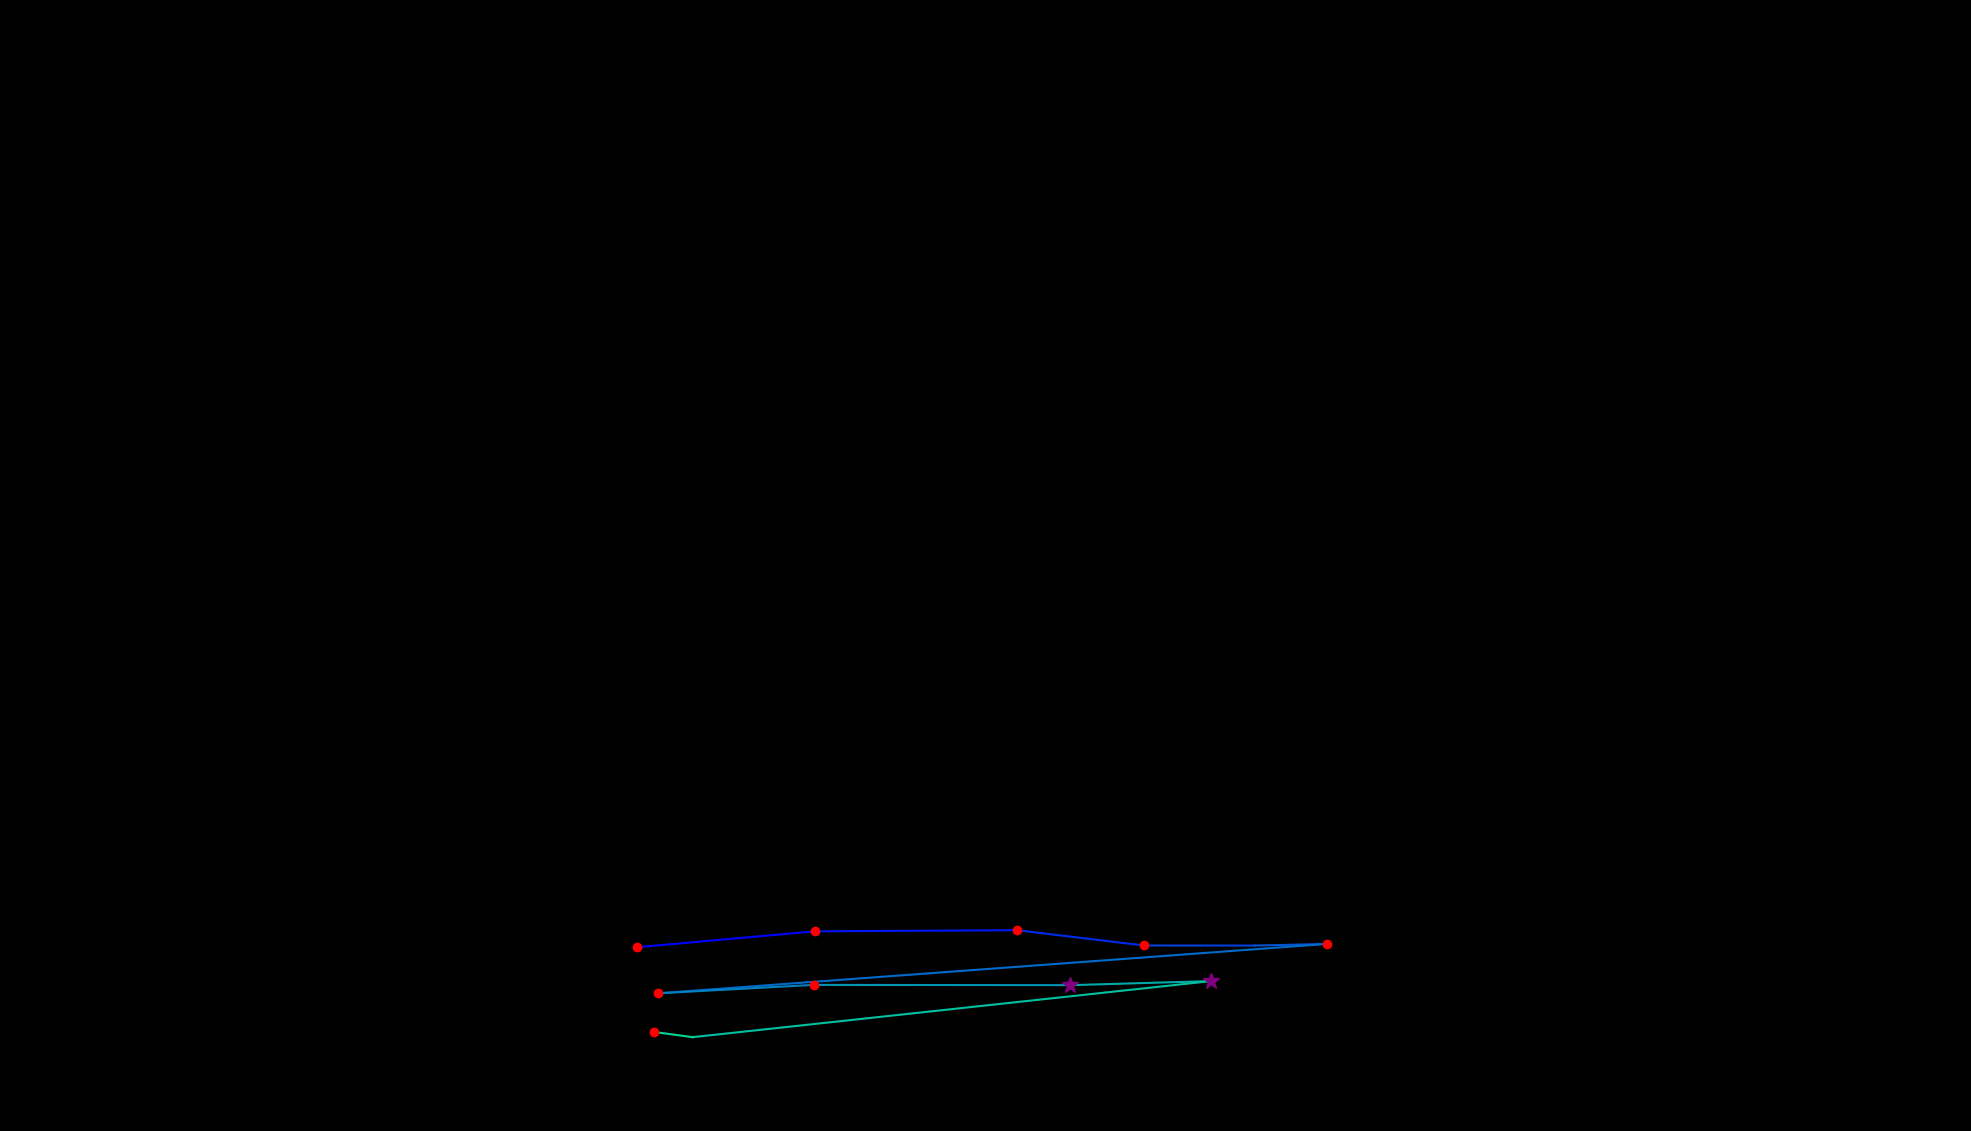

Data behind this chart, as committed beside it:
, fixation_id, timestamp, avg_gaze_x, avg_gaze_y, duration
0, 223.0, 60432, 827.3, 238.7, 192.8
1, 224.0, 60697, 1058, 259.3, 192.8
2, 225.0, 60962, 1321, 260.8, 204.9
3, 226.0, 61227, 1485, 240.9, 204.9
4, 227.0, 61492, 1629, 240.8, 96.4
5, 228.0, 61637, 1723, 242.9, 120.5
6, 229.0, 61829, 854.6, 178.8, 180.8
7, 230.0, 62095, 1057, 189.7, 229
8, 231.0, 62360, 1390, 189.4, 301.3
9, 232.0, 62685, 1573, 194.7, 361.5
10, 233.0, 63131, 899.6, 121.9, 108.5
11, 234.0, 63263, 849.5, 128.6, 132.6
